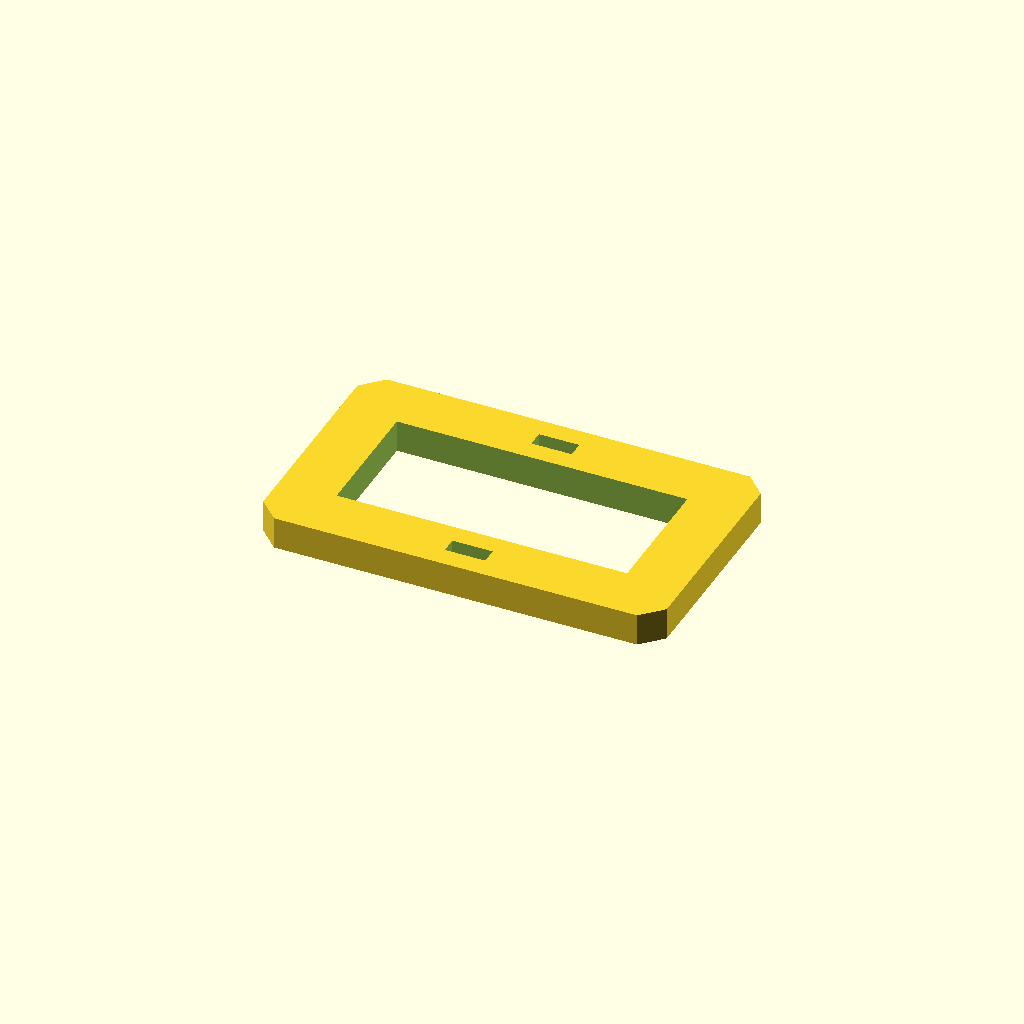
Cell 1: the model at its default parameters.
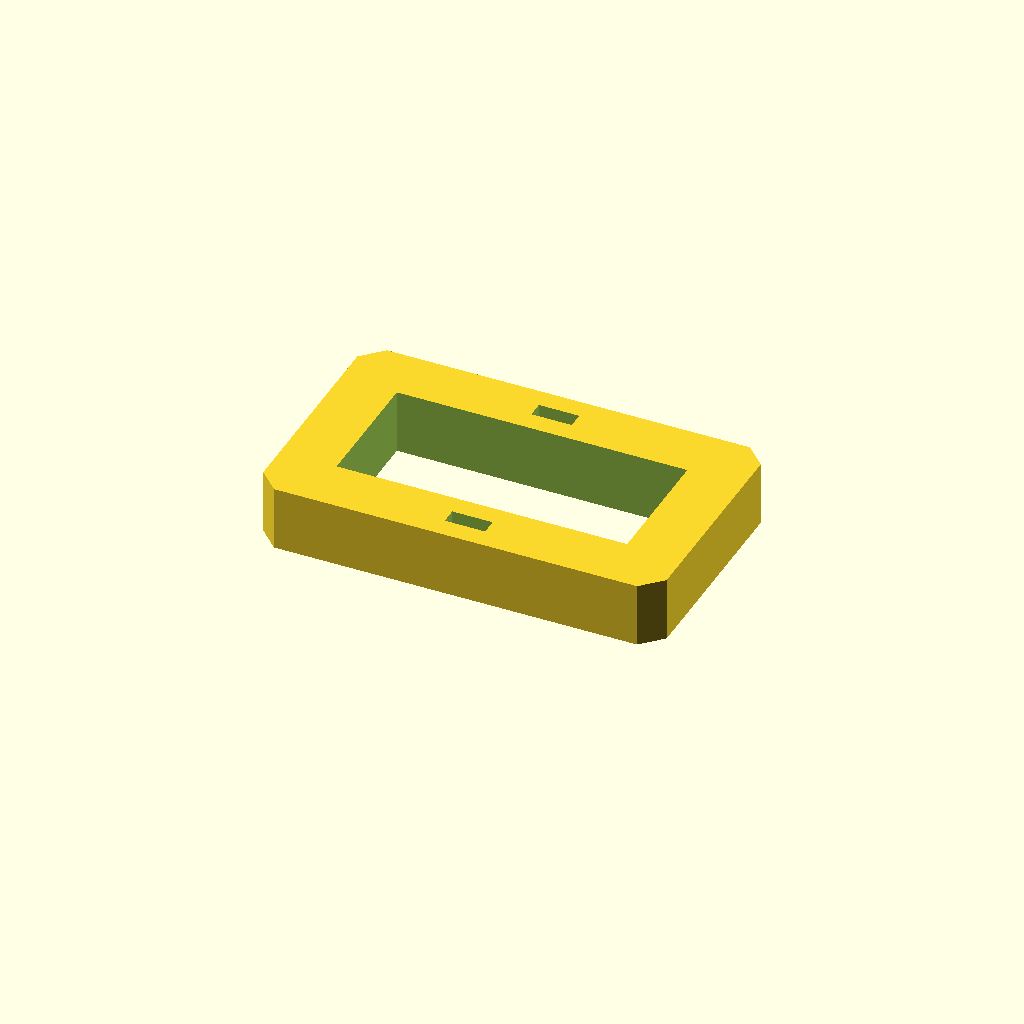
Cell 2: plate_t = 16 (everything else at default).
One fixed orthographic camera (rotation 55°, 0°, 25°; colour scheme Cornfield) for every cell.
The OpenSCAD source (optional_data/data/sketch3/frameplates/part_0129.scad):
$fn = 32;

// ----------------------------------------------------------------------
// Frame plate: 100 x 60 frame, 14 mm rails
// ----------------------------------------------------------------------

// --- parameters (mm) ---
plate_l = 100;            // plate length, X
plate_w = 60;             // plate width, Y
plate_t = 8;              // plate thickness, Z (extrusion height)
corner_c = 5;             // corner chamfer
frame_bar = 14;           // frame rail width
slot_l = 10;              // adjustment slot length
slot_w = 4;               // adjustment slot width

win_l = plate_l - 2 * frame_bar;  // window length
win_w = plate_w - 2 * frame_bar;  // window width

profile = [[5, 0], [95, 0], [100, 5], [100, 55], [95, 60], [5, 60], [0, 55], [0, 5]];  // primary outline, 8 points, counter clockwise
void_1 = [[14, 14], [86, 14], [86, 46], [14, 46]];  // the window, 4 points
void_2 = [[45, 5], [55, 5], [55, 9], [45, 9]];  // adjustment slot, 4 points
void_3 = [[45, 51], [55, 51], [55, 55], [45, 55]];  // adjustment slot, 4 points

// --- the one profile operation ---
difference() {
  linear_extrude(height = plate_t) polygon(points = profile);
  translate([0, 0, -1])
    linear_extrude(height = plate_t + 2) polygon(points = void_1);
  translate([0, 0, -1])
    linear_extrude(height = plate_t + 2) polygon(points = void_2);
  translate([0, 0, -1])
    linear_extrude(height = plate_t + 2) polygon(points = void_3);
}
Customizer parameters (derived from the source; name, type, default, range or options):
plate_l: number, default 100
plate_w: number, default 60
plate_t: number, default 8
corner_c: number, default 5
frame_bar: number, default 14
slot_l: number, default 10
slot_w: number, default 4
